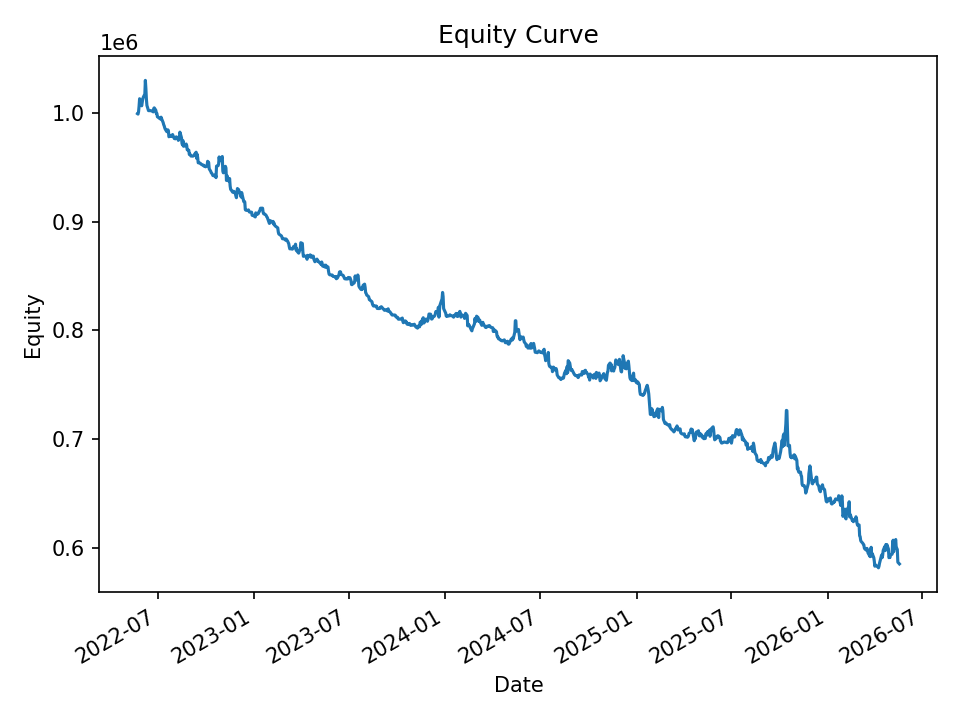

The table this chart was drawn from, first rows:
date, equity, cash_realized, open_positions, exposure, exposure_pct
2022-05-23, 999754, 1000000, 17, 169407, 0.1694
2022-05-24, 999388, 998083, 15, 149449, 0.1495
2022-05-25, 1001536, 998083, 26, 259109, 0.2587
2022-05-26, 1006762, 997620, 39, 389781, 0.3872
2022-05-27, 1013553, 997228, 44, 440200, 0.4343
2022-05-31, 1007028, 995572, 39, 390071, 0.3873
2022-06-01, 1010523, 994931, 43, 430616, 0.4261
2022-06-02, 1013280, 995042, 47, 471492, 0.4653
2022-06-03, 1014882, 994744, 43, 431419, 0.4251
2022-06-06, 1017852, 994451, 51, 513109, 0.5041
2022-06-07, 1030460, 993998, 51, 513772, 0.4986
2022-06-08, 1022895, 994153, 45, 453705, 0.4436
2022-06-09, 1013071, 993246, 30, 302020, 0.2981
2022-06-10, 1007341, 997924, 10, 100749, 0.1
2022-06-13, 1002574, 1002574, 0, 0.0, 0.0
2022-06-14, 1002574, 1002574, 0, 0.0, 0.0
2022-06-15, 1002574, 1002574, 0, 0.0, 0.0
2022-06-16, 1002574, 1002574, 0, 0.0, 0.0
2022-06-17, 1002574, 1002574, 0, 0.0, 0.0
2022-06-21, 1001989, 1002574, 8, 79912, 0.07975
2022-06-22, 1001389, 1001211, 7, 69760, 0.06966
2022-06-23, 1004520, 1001211, 12, 119923, 0.1194
2022-06-24, 1005126, 1000679, 18, 179998, 0.1791
2022-06-27, 1002880, 998142, 18, 179596, 0.1791
2022-06-28, 999956, 996814, 15, 149492, 0.1495
2022-06-29, 1000061, 994938, 14, 137749, 0.1377
2022-06-30, 996917, 993895, 9, 89569, 0.08985
2022-07-01, 996601, 993965, 10, 99343, 0.09968
2022-07-05, 995103, 994864, 4, 39796, 0.03999
2022-07-06, 994873, 994743, 12, 118541, 0.1192
2022-07-07, 996541, 994624, 29, 287177, 0.2882
2022-07-08, 995147, 993347, 28, 276168, 0.2775
2022-07-11, 991586, 990852, 21, 206497, 0.2082
2022-07-12, 989679, 989154, 13, 128408, 0.1297
2022-07-13, 988546, 987947, 7, 69159, 0.06996
2022-07-14, 986774, 986999, 2, 19717, 0.01998
2022-07-15, 985515, 986288, 11, 107782, 0.1094
2022-07-18, 983175, 984702, 15, 146679, 0.1492
2022-07-19, 984843, 983512, 20, 194269, 0.1973
2022-07-20, 984865, 982517, 19, 186060, 0.1889
2022-07-21, 984251, 982032, 16, 156860, 0.1594
2022-07-22, 978485, 978357, 12, 117556, 0.1201
2022-07-25, 979745, 977756, 13, 126975, 0.1296
2022-07-26, 978728, 977259, 12, 117202, 0.1197
2022-07-27, 979410, 975548, 15, 146272, 0.1493
2022-07-28, 979392, 974512, 9, 87715, 0.08956
2022-07-29, 980542, 974505, 14, 136691, 0.1394
2022-08-01, 977123, 972300, 11, 107239, 0.1097
2022-08-02, 977587, 970857, 9, 87756, 0.08977
2022-08-03, 976555, 970447, 12, 116957, 0.1198
2022-08-04, 977264, 969571, 11, 107102, 0.1096
2022-08-05, 978402, 969961, 9, 87510, 0.08944
2022-08-08, 977621, 969779, 15, 146092, 0.1494
2022-08-09, 975178, 970415, 16, 155662, 0.1596
2022-08-10, 978153, 968716, 23, 223611, 0.2286
2022-08-11, 976628, 968378, 30, 291995, 0.299
2022-08-12, 982744, 968378, 38, 370542, 0.377
2022-08-15, 977734, 965027, 31, 301661, 0.3085
2022-08-16, 972368, 965160, 22, 213764, 0.2198
2022-08-17, 970923, 964619, 19, 184658, 0.1902
... 940 more rows
